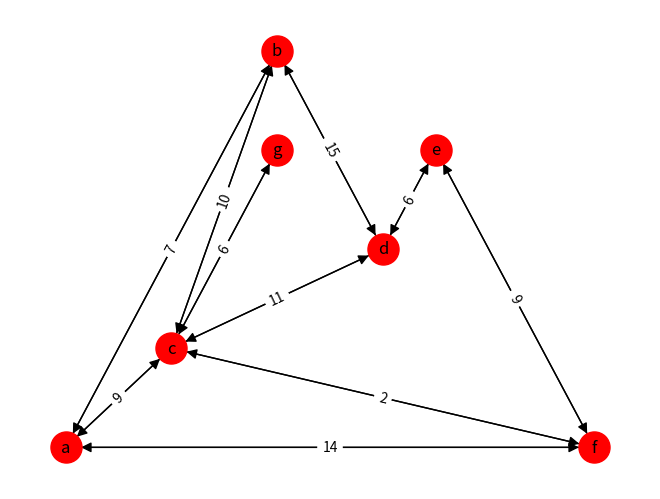

This figure's Python source: (Note: this script raises an exception after producing the figure.)
import math
import pandas as pd
import sys
import networkx
import matplotlib.pyplot as plt

class Router():
    
    def __init__(self, name, graph):
        self.name = name
        self.connection = graph

    def get_path(self, router_name):
        vertices = self.get_distances()

        print("Start: {}\nEnd: {}\nPath: {}\nCost: {}".format(self.name, router_name, "->".join(vertices[router_name]["shortest_path"]), vertices[router_name]["shortest_distance"]))

    def print_routing_table(self):
        vertices = self.get_distances()

        table = {"from":[],
                 "to":[],
                 "cost": [],
                 "path":[]}

        for vertex in vertices:
            if vertex != self.name:
                table["from"].append(self.name)
                table["to"].append(vertex)
                if vertices[vertex]["shortest_distance"] == math.inf:
                    table["cost"].append(0)
                    table["path"].append("")
                else:
                    table["cost"].append(int(vertices[vertex]["shortest_distance"]))
                    table["path"].append("->".join(vertices[vertex]["shortest_path"]))

        frame = pd.DataFrame(table)
        print(frame)

    def remove_router(self, to_remove):
        for vertex in self.connection.graph:
            if to_remove in self.connection.graph[vertex]:
                del self.connection.graph[vertex][to_remove]
        if to_remove in self.connection.graph:
            del self.connection.graph[to_remove]
        self.connection.vertices.remove(to_remove)
        self.print_routing_table()

    def get_distances(self):
        visited = []
        paths = {self.name:{"shortest_distance": 0,
                               "shortest_path": self.name}}

        # find all the paths in the graph
        for vertex in self.connection.vertices:
            if self.name != vertex:
                paths[vertex] = {"shortest_distance": math.inf,
                                    "shortest_path": self.name}

        name_of_shortest = self.name
        next_shortest = 0

        i = 0
        while i <= len(paths):
            for neighbour in self.connection.graph[name_of_shortest]:
                if neighbour in paths and neighbour not in visited:
                    if self.connection.graph[name_of_shortest][neighbour] + next_shortest < paths[neighbour]["shortest_distance"]:
                        paths[neighbour]["shortest_distance"] = self.connection.graph[name_of_shortest][neighbour] + paths[name_of_shortest]["shortest_distance"]
                        paths[neighbour]["shortest_path"] = paths[name_of_shortest]["shortest_path"] + neighbour
            visited.append(name_of_shortest)
            next_shortest = math.inf
            for k, v in paths.items():
                if k not in visited and v["shortest_distance"] < next_shortest and k in self.connection.graph:
                    name_of_shortest = k
                    next_shortest = int(v["shortest_distance"])
            i += 1

        return paths

class Graph():

    def __init__(self):
        self.graph = {}
        self.vertices = set()
        self.isBidirectional = True

    def add_edge(self, src, dest, cost):
        if src not in self.graph:
            self.graph[src] = {}
            self.graph[src][dest] = cost

        else:
            self.graph[src][dest] = cost

        if self.isBidirectional:
            if dest not in self.graph:
                self.graph[dest] = {}
                self.graph[dest][src] = cost

            else:
                self.graph[dest][src] = cost
        self.vertices.add(src)
        self.vertices.add(dest)

    def display_graph(self):
        display = networkx.DiGraph()
        for vertex in self.vertices:
            display.add_node(vertex)

        for src in self.graph:
            for dest in self.graph[src]:
                display.add_edge(src, dest, weight=self.graph[src][dest])

        while True:
            pos = networkx.planar_layout(display)
            labels = networkx.get_edge_attributes(display, "weight")
            networkx.draw(display, pos, with_labels=True, node_size=500, node_color="red", arrowsize=15)
            networkx.draw_networkx_edge_labels(display, pos, edge_labels=labels)

            plt.savefig("path_graph1.png")
            plt.show(block=False)
            plt.pause(.1)
            i = input("Push enter to continue")
            plt.clf()
            if not i:
                break

def main():
    graph = Graph()
    #graph.isBidirectional = False

    graph.add_edge("a", "b", 7)
    graph.add_edge("a", "c", 9)
    graph.add_edge("a", "f", 14)
    graph.add_edge("b", "c", 10)
    graph.add_edge("b", "d", 15)
    graph.add_edge("c", "d", 11)
    graph.add_edge("c", "f", 2)
    graph.add_edge("c", "g", 6)
    graph.add_edge("d", "e", 6)
    graph.add_edge("e", "f", 9)

    router = Router("a", graph)
    router.get_path("f")
    router.print_routing_table()
    graph.display_graph()

    router_two = Router("b", graph)
    router.remove_router("c")
    router_two.print_routing_table()
    graph.display_graph()


if __name__ == '__main__':
    main()
